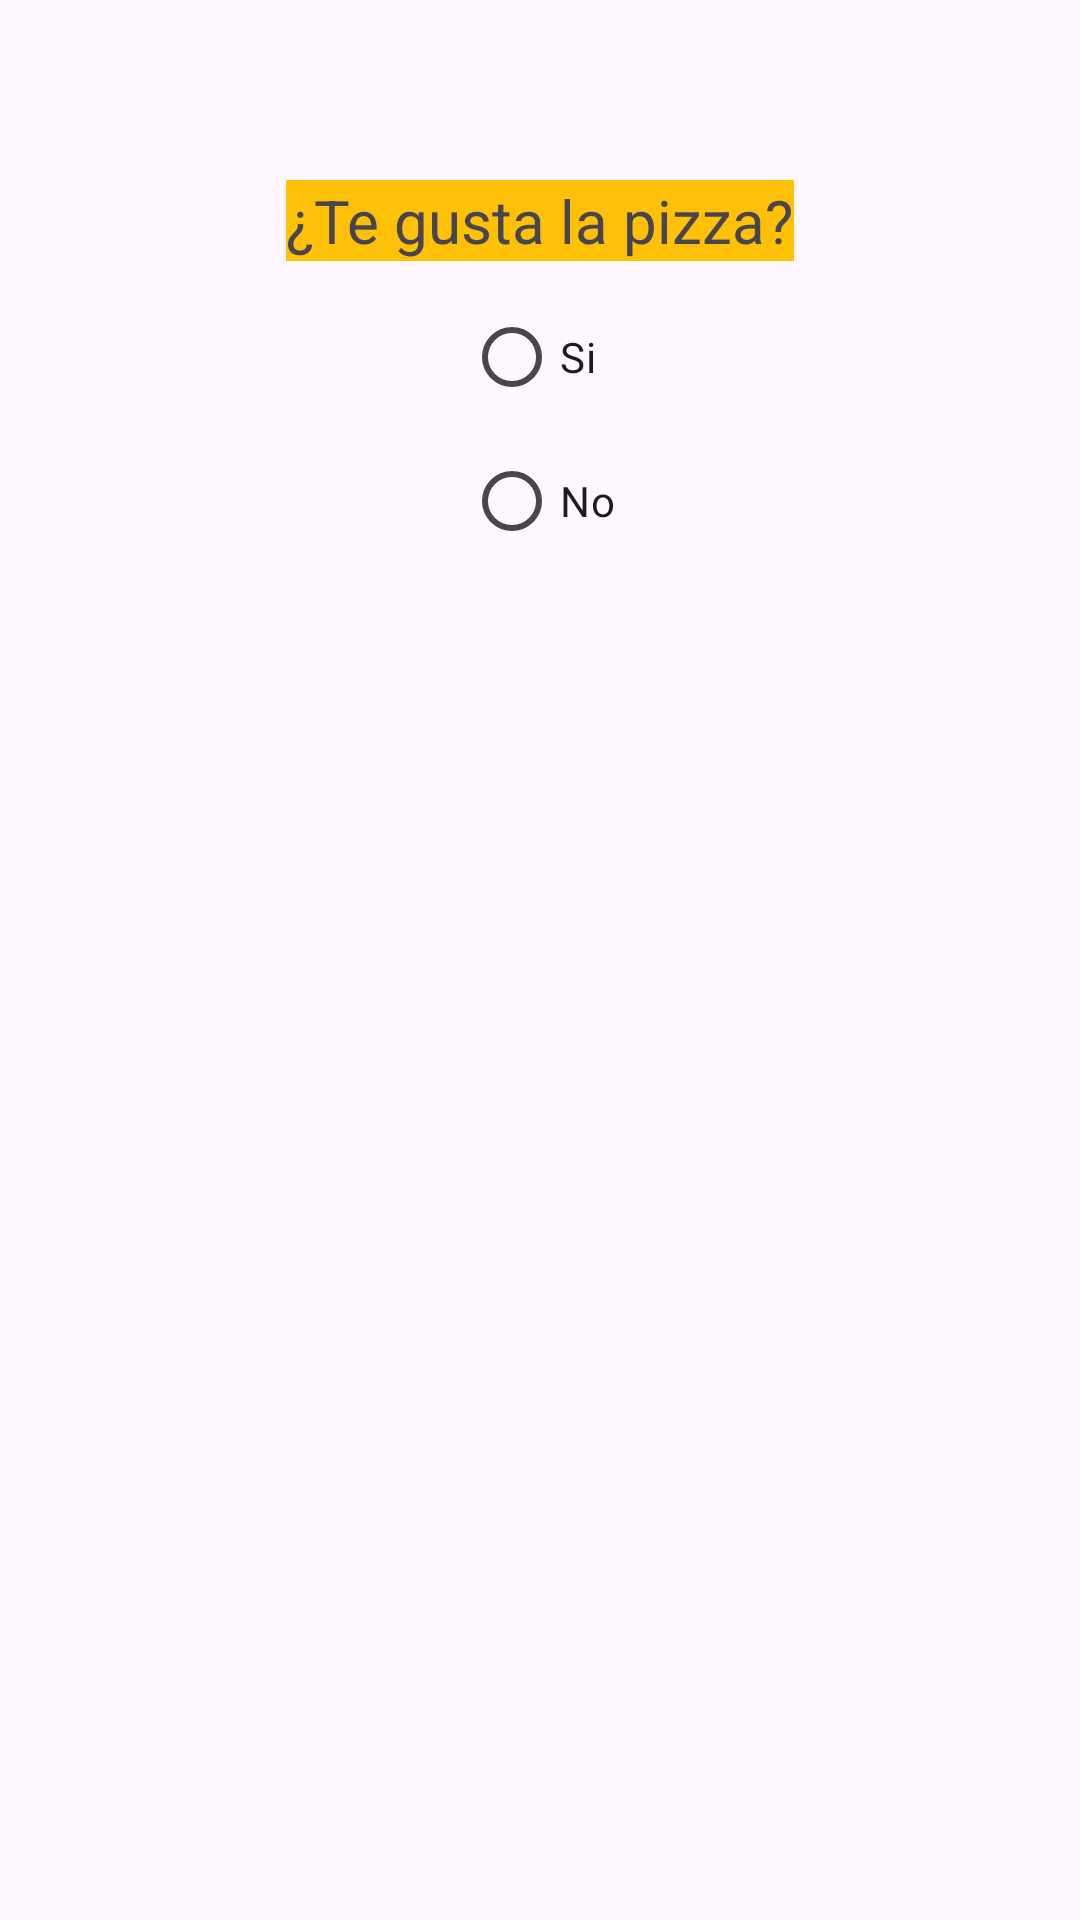

Produce the Android XML layout that renders to this screen, including the resource entries it uses.
<!-- AndroidManifest.xml: application theme Theme.ChecksAndRadios -->
<!-- res/layout/activity_radios.xml -->
<?xml version="1.0" encoding="utf-8"?>
<androidx.constraintlayout.widget.ConstraintLayout xmlns:android="http://schemas.android.com/apk/res/android"
    xmlns:app="http://schemas.android.com/apk/res-auto"
    xmlns:tools="http://schemas.android.com/tools"
    android:layout_width="match_parent"
    android:layout_height="match_parent"
    tools:context=".RadiosActivity">

    <TextView
        android:id="@+id/textView2"
        android:layout_width="wrap_content"
        android:layout_height="wrap_content"
        android:layout_marginTop="60dp"
        android:text="¿Te gusta la pizza?"
        android:textSize="20sp"
        android:background="#FFC107"
        app:layout_constraintEnd_toEndOf="parent"
        app:layout_constraintStart_toStartOf="parent"
        app:layout_constraintTop_toTopOf="parent" />

    <RadioGroup
        android:layout_width="wrap_content"
        android:layout_height="wrap_content"
        app:layout_constraintEnd_toEndOf="parent"
        app:layout_constraintStart_toStartOf="parent"
        app:layout_constraintTop_toBottomOf="@+id/textView2">

        <RadioButton
            android:id="@+id/radioButton"
            android:layout_width="wrap_content"
            android:layout_height="wrap_content"
            android:layout_marginTop="8dp"
            android:text="Si"
            app:layout_constraintEnd_toEndOf="parent"
            app:layout_constraintHorizontal_bias="0.498"
            app:layout_constraintStart_toStartOf="parent"
            app:layout_constraintTop_toBottomOf="@+id/textView2" />

        <RadioButton
            android:id="@+id/radioButton2"
            android:layout_width="wrap_content"
            android:layout_height="wrap_content"
            android:text="No"
            app:layout_constraintEnd_toEndOf="parent"
            app:layout_constraintStart_toStartOf="parent"
            app:layout_constraintTop_toBottomOf="@+id/radioButton" />

    </RadioGroup>
</androidx.constraintlayout.widget.ConstraintLayout>
<!-- resources referenced by this layout -->
<resources>
  <style name="Theme.ChecksAndRadios" parent="Base.Theme.ChecksAndRadios" />
  <style name="Base.Theme.ChecksAndRadios" parent="Theme.Material3.DayNight.NoActionBar">
          
          
      </style>
</resources>
